Labelled photos from "Dataset", an image-classification folder in xlegend1024/MTC_AzureAILabs. The possible labels are: barren land, cultivated land, developed land, developed land second batch.

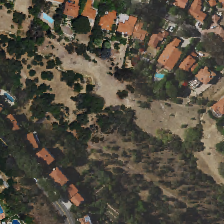
Label: developed land

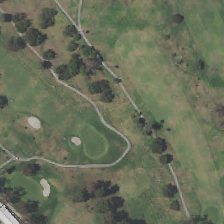
Label: developed land second batch

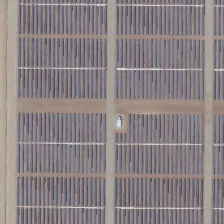
Label: cultivated land

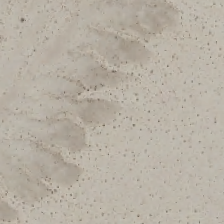
Label: barren land

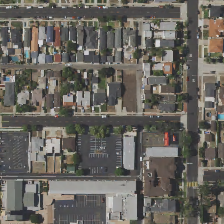
Label: developed land

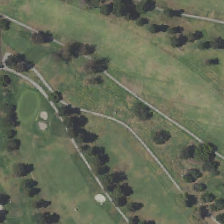
Label: developed land second batch
